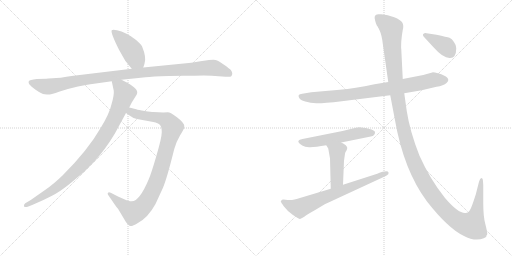
t = 0.00 s
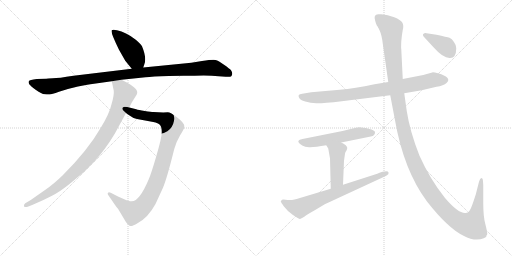
t = 1.92 s
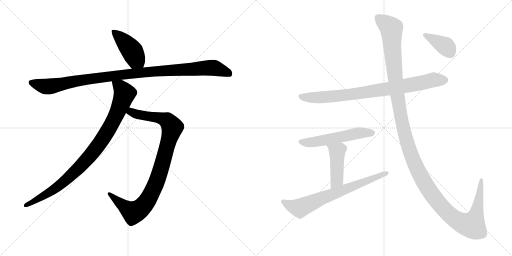
t = 3.84 s
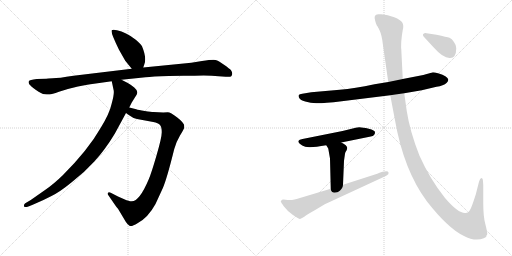
t = 5.77 s
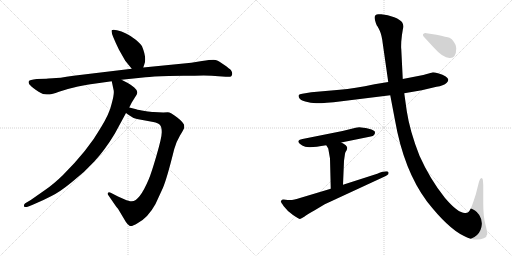
t = 7.69 s
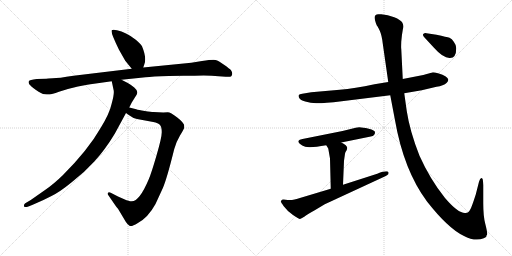
t = 9.61 s

The animated SVG that drew these frames (rendered in a browser with its animation timeline set to each time). Animation: 10 CSS @keyframes rules; one cycle of 9.61 s.

<svg version="1.1" viewBox="0 0 2048 1024" xmlns="http://www.w3.org/2000/svg">
  <g stroke="lightgray" stroke-dasharray="1,1" stroke-width="1" transform="scale(4, 4)">
    <line x1="0" y1="0" x2="256" y2="256"></line>
    <line x1="256" y1="0" x2="0" y2="256"></line>
    <line x1="128" y1="0" x2="128" y2="256"></line>
    <line x1="0" y1="128" x2="256" y2="128"></line>
    <line x1="256" y1="0" x2="512" y2="256"></line>
    <line x1="512" y1="0" x2="256" y2="256"></line>
    <line x1="384" y1="0" x2="384" y2="256"></line>
    <line x1="256" y1="128" x2="512" y2="128"></line>
  </g>
<g transform="scale(1, -1) translate(0, -850)">
   <style type="text/css">
    @keyframes keyframes0 {
      from {
       stroke: black;
       stroke-dashoffset: 433;
       stroke-width: 128;
       }
       58% {
       animation-timing-function: step-end;
       stroke: black;
       stroke-dashoffset: 0;
       stroke-width: 128;
       }
       to {
       stroke: black;
       stroke-width: 1024;
       }
       }
       #make-me-a-hanzi-animation-0 {
         animation: keyframes0 0.602376s both;
         animation-delay: 0.000000s;
         animation-timing-function: linear;
       }
    @keyframes keyframes1 {
      from {
       stroke: black;
       stroke-dashoffset: 1063;
       stroke-width: 128;
       }
       78% {
       animation-timing-function: step-end;
       stroke: black;
       stroke-dashoffset: 0;
       stroke-width: 128;
       }
       to {
       stroke: black;
       stroke-width: 1024;
       }
       }
       #make-me-a-hanzi-animation-1 {
         animation: keyframes1 1.115072s both;
         animation-delay: 0.602376s;
         animation-timing-function: linear;
       }
    @keyframes keyframes2 {
      from {
       stroke: black;
       stroke-dashoffset: 956;
       stroke-width: 128;
       }
       76% {
       animation-timing-function: step-end;
       stroke: black;
       stroke-dashoffset: 0;
       stroke-width: 128;
       }
       to {
       stroke: black;
       stroke-width: 1024;
       }
       }
       #make-me-a-hanzi-animation-2 {
         animation: keyframes2 1.027995s both;
         animation-delay: 1.717448s;
         animation-timing-function: linear;
       }
    @keyframes keyframes3 {
      from {
       stroke: black;
       stroke-dashoffset: 932;
       stroke-width: 128;
       }
       75% {
       animation-timing-function: step-end;
       stroke: black;
       stroke-dashoffset: 0;
       stroke-width: 128;
       }
       to {
       stroke: black;
       stroke-width: 1024;
       }
       }
       #make-me-a-hanzi-animation-3 {
         animation: keyframes3 1.008464s both;
         animation-delay: 2.745443s;
         animation-timing-function: linear;
       }
    @keyframes keyframes4 {
      from {
       stroke: black;
       stroke-dashoffset: 837;
       stroke-width: 128;
       }
       73% {
       animation-timing-function: step-end;
       stroke: black;
       stroke-dashoffset: 0;
       stroke-width: 128;
       }
       to {
       stroke: black;
       stroke-width: 1024;
       }
       }
       #make-me-a-hanzi-animation-4 {
         animation: keyframes4 0.931152s both;
         animation-delay: 3.753907s;
         animation-timing-function: linear;
       }
    @keyframes keyframes5 {
      from {
       stroke: black;
       stroke-dashoffset: 549;
       stroke-width: 128;
       }
       64% {
       animation-timing-function: step-end;
       stroke: black;
       stroke-dashoffset: 0;
       stroke-width: 128;
       }
       to {
       stroke: black;
       stroke-width: 1024;
       }
       }
       #make-me-a-hanzi-animation-5 {
         animation: keyframes5 0.696777s both;
         animation-delay: 4.685059s;
         animation-timing-function: linear;
       }
    @keyframes keyframes6 {
      from {
       stroke: black;
       stroke-dashoffset: 444;
       stroke-width: 128;
       }
       59% {
       animation-timing-function: step-end;
       stroke: black;
       stroke-dashoffset: 0;
       stroke-width: 128;
       }
       to {
       stroke: black;
       stroke-width: 1024;
       }
       }
       #make-me-a-hanzi-animation-6 {
         animation: keyframes6 0.611328s both;
         animation-delay: 5.381836s;
         animation-timing-function: linear;
       }
    @keyframes keyframes7 {
      from {
       stroke: black;
       stroke-dashoffset: 708;
       stroke-width: 128;
       }
       70% {
       animation-timing-function: step-end;
       stroke: black;
       stroke-dashoffset: 0;
       stroke-width: 128;
       }
       to {
       stroke: black;
       stroke-width: 1024;
       }
       }
       #make-me-a-hanzi-animation-7 {
         animation: keyframes7 0.826172s both;
         animation-delay: 5.993164s;
         animation-timing-function: linear;
       }
    @keyframes keyframes8 {
      from {
       stroke: black;
       stroke-dashoffset: 1408;
       stroke-width: 128;
       }
       82% {
       animation-timing-function: step-end;
       stroke: black;
       stroke-dashoffset: 0;
       stroke-width: 128;
       }
       to {
       stroke: black;
       stroke-width: 1024;
       }
       }
       #make-me-a-hanzi-animation-8 {
         animation: keyframes8 1.395833s both;
         animation-delay: 6.819336s;
         animation-timing-function: linear;
       }
    @keyframes keyframes9 {
      from {
       stroke: black;
       stroke-dashoffset: 380;
       stroke-width: 128;
       }
       55% {
       animation-timing-function: step-end;
       stroke: black;
       stroke-dashoffset: 0;
       stroke-width: 128;
       }
       to {
       stroke: black;
       stroke-width: 1024;
       }
       }
       #make-me-a-hanzi-animation-9 {
         animation: keyframes9 0.559245s both;
         animation-delay: 8.215169s;
         animation-timing-function: linear;
       }
</style>
<path d="M 573.0 580.5 L 578.0 595.5 Q 587.0 619.5 568.0 665.5 Q 563.0 675.5 543.0 691.5 Q 523.0 707.5 504.0 716.5 Q 486.0 725.5 468.0 729.5 Q 451.0 733.5 447.0 729.5 Q 441.0 721.5 476.0 651.5 L 501.0 607.5 L 527.0 575.5 C 546.0 552.5 564.0 552.5 573.0 580.5 Z" fill="lightgray"></path> 
<path d="M 185.0 535.5 L 147.0 534.5 Q 118.0 531.5 115.0 525.5 Q 113.0 519.5 117.0 513.5 Q 123.0 505.5 144.0 490.5 Q 166.0 474.5 179.0 473.5 Q 193.0 471.5 199.0 472.5 Q 206.0 472.5 236.0 483.5 Q 267.0 494.5 312.0 504.5 Q 358.0 513.5 369.0 514.5 L 447.0 525.5 L 486.0 531.5 L 582.0 541.5 Q 608.0 544.5 675.0 546.5 L 735.0 547.5 Q 781.0 547.5 815.0 548.5 Q 849.0 548.5 874.0 545.5 L 903.0 543.5 Q 921.0 541.5 925.0 545.5 Q 929.0 549.5 929.0 556.5 Q 929.0 562.5 924.0 569.5 Q 919.0 575.5 896.0 591.5 Q 874.0 607.5 862.0 610.5 Q 850.0 612.5 808.0 606.5 L 765.0 599.5 L 573.0 580.5 L 527.0 575.5 L 294.0 547.5 Q 233.0 537.5 211.0 537.5 Q 189.0 537.5 185.0 535.5 Z" fill="lightgray"></path> 
<path d="M 504.0 398.5 L 515.0 390.5 Q 532.0 377.5 548.0 374.5 L 613.0 362.5 Q 633.0 358.5 640.0 350.5 Q 647.0 342.5 647.0 321.5 Q 647.0 300.5 626.0 228.5 Q 605.0 156.5 595.0 133.5 Q 558.0 45.5 527.0 45.5 Q 519.0 44.5 497.0 53.5 L 472.0 64.5 L 443.0 79.5 Q 435.0 83.5 432.0 79.5 Q 429.0 75.5 432.0 71.5 L 463.0 26.5 Q 466.0 21.5 472.0 15.5 L 503.0 -36.5 Q 510.0 -47.5 518.0 -52.5 Q 526.0 -57.5 550.0 -42.5 Q 592.0 -20.5 622.0 34.5 L 651.0 97.5 Q 667.0 133.5 697.0 254.5 Q 706.0 285.5 720.0 308.5 Q 734.0 330.5 737.0 339.5 L 737.0 347.5 Q 737.0 358.5 709.0 380.5 Q 682.0 401.5 671.0 401.5 Q 661.0 401.5 653.0 400.5 L 614.0 402.5 Q 605.0 402.5 579.0 406.5 Q 553.0 410.5 545.0 413.5 L 517.0 420.5 C 488.0 427.5 480.0 416.5 504.0 398.5 Z" fill="lightgray"></path> 
<path d="M 447.0 525.5 L 455.0 487.5 Q 457.0 469.5 446.0 433.5 Q 438.0 396.5 403.0 339.5 Q 353.0 251.5 251.0 149.5 Q 215.0 114.5 183.0 92.5 L 123.0 50.5 L 101.0 37.5 Q 95.0 33.5 96.0 26.5 Q 97.0 18.5 111.0 23.5 L 131.0 31.5 Q 174.0 49.5 206.0 66.5 Q 239.0 82.5 288.0 122.5 Q 338.0 161.5 378.0 205.5 Q 419.0 249.5 459.0 315.5 L 504.0 398.5 L 517.0 420.5 L 527.0 440.5 L 547.0 472.5 Q 554.0 486.5 537.0 500.5 Q 521.0 513.5 511.0 518.5 L 486.0 531.5 C 459.0 545.5 441.0 554.5 447.0 525.5 Z" fill="lightgray"></path> 
<path d="M 1617.0 477.5 L 1687.0 489.5 L 1746.0 503.5 Q 1774.0 507.5 1787.0 519.5 Q 1809.0 540.5 1752.0 557.5 Q 1734.0 561.5 1729.0 560.5 L 1693.0 550.5 L 1611.0 534.5 L 1553.0 522.5 L 1498.0 513.5 Q 1418.0 496.5 1359.0 491.5 L 1245.0 481.5 L 1209.0 475.5 Q 1198.0 473.5 1195.0 470.5 Q 1193.0 464.5 1197.0 458.5 Q 1201.0 449.5 1221.0 444.5 Q 1242.0 438.5 1265.0 437.5 Q 1288.0 436.5 1367.0 445.5 L 1561.0 469.5 L 1617.0 477.5 Z" fill="lightgray"></path> 
<path d="M 1195.0 288.5 L 1193.0 283.5 L 1197.0 277.5 Q 1198.0 275.5 1209.0 268.5 Q 1220.0 260.5 1241.0 261.5 Q 1262.0 262.5 1305.0 269.5 L 1365.0 280.5 L 1483.0 304.5 Q 1493.0 306.5 1495.0 309.5 Q 1500.0 310.5 1500.0 321.5 Q 1500.0 329.5 1475.0 335.5 Q 1450.0 341.5 1437.0 341.5 L 1423.0 339.5 L 1370.0 326.5 L 1210.0 294.5 Q 1196.0 291.5 1195.0 288.5 Z" fill="lightgray"></path> 
<path d="M 1305.0 269.5 L 1313.0 256.5 L 1320.0 216.5 L 1323.0 95.5 C 1324.0 65.5 1371.0 81.5 1372.0 111.5 L 1376.0 207.5 L 1380.0 235.5 Q 1381.0 242.5 1386.0 248.5 Q 1389.0 255.5 1389.0 259.5 Q 1389.0 263.5 1383.0 269.5 Q 1375.0 276.5 1365.0 280.5 C 1338.0 293.5 1289.0 295.5 1305.0 269.5 Z" fill="lightgray"></path> 
<path d="M 1323.0 95.5 L 1203.0 59.5 Q 1169.0 47.5 1151.0 50.5 Q 1133.0 53.5 1128.0 51.5 Q 1124.0 47.5 1123.0 45.5 Q 1123.0 42.5 1135.0 25.5 Q 1148.0 7.5 1172.0 -9.5 Q 1197.0 -26.5 1200.0 -25.5 Q 1204.0 -24.5 1217.0 -16.5 Q 1228.0 -7.5 1259.0 9.5 L 1299.0 33.5 L 1541.0 145.5 Q 1549.0 149.5 1553.0 153.5 Q 1555.0 159.5 1554.0 160.5 Q 1551.0 171.5 1509.0 155.5 L 1372.0 111.5 L 1323.0 95.5 Z" fill="lightgray"></path> 
<path d="M 1949.0 -86.5 Q 1949.0 -75.5 1941.0 -44.5 Q 1933.0 -14.5 1933.0 37.5 L 1933.0 109.5 Q 1932.0 132.5 1930.0 135.5 Q 1922.0 143.5 1916.0 123.5 L 1903.0 72.5 Q 1885.0 16.5 1880.0 10.5 Q 1876.0 3.5 1871.0 0.5 L 1863.0 -1.5 Q 1835.0 -5.5 1780.0 58.5 Q 1720.0 133.5 1678.0 227.5 Q 1639.0 326.5 1627.0 406.5 L 1617.0 477.5 L 1611.0 534.5 L 1605.0 655.5 Q 1604.0 655.5 1605.0 683.5 Q 1607.0 710.5 1611.0 730.5 Q 1616.0 750.5 1609.0 760.5 Q 1603.0 770.5 1577.0 781.5 Q 1551.0 791.5 1525.0 793.5 L 1513.0 793.5 Q 1492.0 792.5 1501.0 766.5 Q 1506.0 749.5 1508.0 747.5 Q 1511.0 744.5 1519.0 727.5 Q 1527.0 710.5 1531.0 676.5 L 1553.0 522.5 L 1561.0 469.5 L 1580.0 369.5 Q 1615.0 169.5 1708.0 44.5 Q 1792.0 -62.5 1854.0 -92.5 Q 1901.0 -117.5 1935.0 -102.5 Q 1942.0 -99.5 1945.0 -96.5 Q 1945.0 -90.5 1949.0 -86.5 Z" fill="lightgray"></path> 
<path d="M 1825.0 657.5 Q 1825.0 670.5 1815.0 683.5 Q 1808.0 695.5 1798.0 699.5 Q 1788.0 702.5 1746.0 711.5 L 1706.0 717.5 Q 1698.0 718.5 1693.0 714.5 Q 1689.0 709.5 1698.0 700.5 L 1735.0 660.5 Q 1774.0 616.5 1800.0 618.5 Q 1825.0 618.5 1825.0 657.5 Z" fill="lightgray"></path> 
      <clipPath id="make-me-a-hanzi-clip-0">
      <path d="M 573.0 580.5 L 578.0 595.5 Q 587.0 619.5 568.0 665.5 Q 563.0 675.5 543.0 691.5 Q 523.0 707.5 504.0 716.5 Q 486.0 725.5 468.0 729.5 Q 451.0 733.5 447.0 729.5 Q 441.0 721.5 476.0 651.5 L 501.0 607.5 L 527.0 575.5 C 546.0 552.5 564.0 552.5 573.0 580.5 Z" fill="lightgray"></path>
      </clipPath>
      <path clip-path="url(#make-me-a-hanzi-clip-0)" d="M 452.0 726.5 L 522.0 655.5 L 543.0 615.5 L 564.0 591.5 " fill="none" id="make-me-a-hanzi-animation-0" stroke-dasharray="305 610" stroke-linecap="round"></path>

      <clipPath id="make-me-a-hanzi-clip-1">
      <path d="M 185.0 535.5 L 147.0 534.5 Q 118.0 531.5 115.0 525.5 Q 113.0 519.5 117.0 513.5 Q 123.0 505.5 144.0 490.5 Q 166.0 474.5 179.0 473.5 Q 193.0 471.5 199.0 472.5 Q 206.0 472.5 236.0 483.5 Q 267.0 494.5 312.0 504.5 Q 358.0 513.5 369.0 514.5 L 447.0 525.5 L 486.0 531.5 L 582.0 541.5 Q 608.0 544.5 675.0 546.5 L 735.0 547.5 Q 781.0 547.5 815.0 548.5 Q 849.0 548.5 874.0 545.5 L 903.0 543.5 Q 921.0 541.5 925.0 545.5 Q 929.0 549.5 929.0 556.5 Q 929.0 562.5 924.0 569.5 Q 919.0 575.5 896.0 591.5 Q 874.0 607.5 862.0 610.5 Q 850.0 612.5 808.0 606.5 L 765.0 599.5 L 573.0 580.5 L 527.0 575.5 L 294.0 547.5 Q 233.0 537.5 211.0 537.5 Q 189.0 537.5 185.0 535.5 Z" fill="lightgray"></path>
      </clipPath>
      <path clip-path="url(#make-me-a-hanzi-clip-1)" d="M 123.0 520.5 L 188.0 503.5 L 475.0 550.5 L 838.0 579.5 L 862.0 577.5 L 918.0 554.5 " fill="none" id="make-me-a-hanzi-animation-1" stroke-dasharray="935 1870" stroke-linecap="round"></path>

      <clipPath id="make-me-a-hanzi-clip-2">
      <path d="M 504.0 398.5 L 515.0 390.5 Q 532.0 377.5 548.0 374.5 L 613.0 362.5 Q 633.0 358.5 640.0 350.5 Q 647.0 342.5 647.0 321.5 Q 647.0 300.5 626.0 228.5 Q 605.0 156.5 595.0 133.5 Q 558.0 45.5 527.0 45.5 Q 519.0 44.5 497.0 53.5 L 472.0 64.5 L 443.0 79.5 Q 435.0 83.5 432.0 79.5 Q 429.0 75.5 432.0 71.5 L 463.0 26.5 Q 466.0 21.5 472.0 15.5 L 503.0 -36.5 Q 510.0 -47.5 518.0 -52.5 Q 526.0 -57.5 550.0 -42.5 Q 592.0 -20.5 622.0 34.5 L 651.0 97.5 Q 667.0 133.5 697.0 254.5 Q 706.0 285.5 720.0 308.5 Q 734.0 330.5 737.0 339.5 L 737.0 347.5 Q 737.0 358.5 709.0 380.5 Q 682.0 401.5 671.0 401.5 Q 661.0 401.5 653.0 400.5 L 614.0 402.5 Q 605.0 402.5 579.0 406.5 Q 553.0 410.5 545.0 413.5 L 517.0 420.5 C 488.0 427.5 480.0 416.5 504.0 398.5 Z" fill="lightgray"></path>
      </clipPath>
      <path clip-path="url(#make-me-a-hanzi-clip-2)" d="M 514.0 400.5 L 525.0 402.5 L 558.0 390.5 L 660.0 372.5 L 689.0 341.5 L 629.0 129.5 L 594.0 55.5 L 570.0 22.5 L 534.0 0.5 L 526.0 3.5 L 438.0 75.5 " fill="none" id="make-me-a-hanzi-animation-2" stroke-dasharray="828 1656" stroke-linecap="round"></path>

      <clipPath id="make-me-a-hanzi-clip-3">
      <path d="M 447.0 525.5 L 455.0 487.5 Q 457.0 469.5 446.0 433.5 Q 438.0 396.5 403.0 339.5 Q 353.0 251.5 251.0 149.5 Q 215.0 114.5 183.0 92.5 L 123.0 50.5 L 101.0 37.5 Q 95.0 33.5 96.0 26.5 Q 97.0 18.5 111.0 23.5 L 131.0 31.5 Q 174.0 49.5 206.0 66.5 Q 239.0 82.5 288.0 122.5 Q 338.0 161.5 378.0 205.5 Q 419.0 249.5 459.0 315.5 L 504.0 398.5 L 517.0 420.5 L 527.0 440.5 L 547.0 472.5 Q 554.0 486.5 537.0 500.5 Q 521.0 513.5 511.0 518.5 L 486.0 531.5 C 459.0 545.5 441.0 554.5 447.0 525.5 Z" fill="lightgray"></path>
      </clipPath>
      <path clip-path="url(#make-me-a-hanzi-clip-3)" d="M 454.0 520.5 L 482.0 499.5 L 498.0 475.5 L 459.0 378.5 L 395.0 271.5 L 353.0 218.5 L 255.0 122.5 L 182.0 71.5 L 104.0 29.5 " fill="none" id="make-me-a-hanzi-animation-3" stroke-dasharray="804 1608" stroke-linecap="round"></path>

      <clipPath id="make-me-a-hanzi-clip-4">
      <path d="M 1617.0 477.5 L 1687.0 489.5 L 1746.0 503.5 Q 1774.0 507.5 1787.0 519.5 Q 1809.0 540.5 1752.0 557.5 Q 1734.0 561.5 1729.0 560.5 L 1693.0 550.5 L 1611.0 534.5 L 1553.0 522.5 L 1498.0 513.5 Q 1418.0 496.5 1359.0 491.5 L 1245.0 481.5 L 1209.0 475.5 Q 1198.0 473.5 1195.0 470.5 Q 1193.0 464.5 1197.0 458.5 Q 1201.0 449.5 1221.0 444.5 Q 1242.0 438.5 1265.0 437.5 Q 1288.0 436.5 1367.0 445.5 L 1561.0 469.5 L 1617.0 477.5 Z" fill="lightgray"></path>
      </clipPath>
      <path clip-path="url(#make-me-a-hanzi-clip-4)" d="M 1205.0 465.5 L 1259.0 459.5 L 1372.0 468.5 L 1592.0 501.5 L 1731.0 530.5 L 1780.0 530.5 " fill="none" id="make-me-a-hanzi-animation-4" stroke-dasharray="709 1418" stroke-linecap="round"></path>

      <clipPath id="make-me-a-hanzi-clip-5">
      <path d="M 1195.0 288.5 L 1193.0 283.5 L 1197.0 277.5 Q 1198.0 275.5 1209.0 268.5 Q 1220.0 260.5 1241.0 261.5 Q 1262.0 262.5 1305.0 269.5 L 1365.0 280.5 L 1483.0 304.5 Q 1493.0 306.5 1495.0 309.5 Q 1500.0 310.5 1500.0 321.5 Q 1500.0 329.5 1475.0 335.5 Q 1450.0 341.5 1437.0 341.5 L 1423.0 339.5 L 1370.0 326.5 L 1210.0 294.5 Q 1196.0 291.5 1195.0 288.5 Z" fill="lightgray"></path>
      </clipPath>
      <path clip-path="url(#make-me-a-hanzi-clip-5)" d="M 1200.0 283.5 L 1244.0 281.5 L 1433.0 318.5 L 1489.0 318.5 " fill="none" id="make-me-a-hanzi-animation-5" stroke-dasharray="421 842" stroke-linecap="round"></path>

      <clipPath id="make-me-a-hanzi-clip-6">
      <path d="M 1305.0 269.5 L 1313.0 256.5 L 1320.0 216.5 L 1323.0 95.5 C 1324.0 65.5 1371.0 81.5 1372.0 111.5 L 1376.0 207.5 L 1380.0 235.5 Q 1381.0 242.5 1386.0 248.5 Q 1389.0 255.5 1389.0 259.5 Q 1389.0 263.5 1383.0 269.5 Q 1375.0 276.5 1365.0 280.5 C 1338.0 293.5 1289.0 295.5 1305.0 269.5 Z" fill="lightgray"></path>
      </clipPath>
      <path clip-path="url(#make-me-a-hanzi-clip-6)" d="M 1313.0 265.5 L 1348.0 242.5 L 1349.0 232.5 L 1346.0 127.5 L 1327.0 103.5 " fill="none" id="make-me-a-hanzi-animation-6" stroke-dasharray="316 632" stroke-linecap="round"></path>

      <clipPath id="make-me-a-hanzi-clip-7">
      <path d="M 1323.0 95.5 L 1203.0 59.5 Q 1169.0 47.5 1151.0 50.5 Q 1133.0 53.5 1128.0 51.5 Q 1124.0 47.5 1123.0 45.5 Q 1123.0 42.5 1135.0 25.5 Q 1148.0 7.5 1172.0 -9.5 Q 1197.0 -26.5 1200.0 -25.5 Q 1204.0 -24.5 1217.0 -16.5 Q 1228.0 -7.5 1259.0 9.5 L 1299.0 33.5 L 1541.0 145.5 Q 1549.0 149.5 1553.0 153.5 Q 1555.0 159.5 1554.0 160.5 Q 1551.0 171.5 1509.0 155.5 L 1372.0 111.5 L 1323.0 95.5 Z" fill="lightgray"></path>
      </clipPath>
      <path clip-path="url(#make-me-a-hanzi-clip-7)" d="M 1130.0 44.5 L 1162.0 27.5 L 1199.0 17.5 L 1515.0 144.5 L 1523.0 152.5 L 1548.0 157.5 " fill="none" id="make-me-a-hanzi-animation-7" stroke-dasharray="580 1160" stroke-linecap="round"></path>

      <clipPath id="make-me-a-hanzi-clip-8">
      <path d="M 1949.0 -86.5 Q 1949.0 -75.5 1941.0 -44.5 Q 1933.0 -14.5 1933.0 37.5 L 1933.0 109.5 Q 1932.0 132.5 1930.0 135.5 Q 1922.0 143.5 1916.0 123.5 L 1903.0 72.5 Q 1885.0 16.5 1880.0 10.5 Q 1876.0 3.5 1871.0 0.5 L 1863.0 -1.5 Q 1835.0 -5.5 1780.0 58.5 Q 1720.0 133.5 1678.0 227.5 Q 1639.0 326.5 1627.0 406.5 L 1617.0 477.5 L 1611.0 534.5 L 1605.0 655.5 Q 1604.0 655.5 1605.0 683.5 Q 1607.0 710.5 1611.0 730.5 Q 1616.0 750.5 1609.0 760.5 Q 1603.0 770.5 1577.0 781.5 Q 1551.0 791.5 1525.0 793.5 L 1513.0 793.5 Q 1492.0 792.5 1501.0 766.5 Q 1506.0 749.5 1508.0 747.5 Q 1511.0 744.5 1519.0 727.5 Q 1527.0 710.5 1531.0 676.5 L 1553.0 522.5 L 1561.0 469.5 L 1580.0 369.5 Q 1615.0 169.5 1708.0 44.5 Q 1792.0 -62.5 1854.0 -92.5 Q 1901.0 -117.5 1935.0 -102.5 Q 1942.0 -99.5 1945.0 -96.5 Q 1945.0 -90.5 1949.0 -86.5 Z" fill="lightgray"></path>
      </clipPath>
      <path clip-path="url(#make-me-a-hanzi-clip-8)" d="M 1513.0 777.5 L 1565.0 736.5 L 1584.0 506.5 L 1614.0 330.5 L 1654.0 206.5 L 1707.0 103.5 L 1752.0 41.5 L 1810.0 -18.5 L 1842.0 -39.5 L 1888.0 -49.5 L 1909.0 11.5 L 1925.0 130.5 " fill="none" id="make-me-a-hanzi-animation-8" stroke-dasharray="1280 2560" stroke-linecap="round"></path>

      <clipPath id="make-me-a-hanzi-clip-9">
      <path d="M 1825.0 657.5 Q 1825.0 670.5 1815.0 683.5 Q 1808.0 695.5 1798.0 699.5 Q 1788.0 702.5 1746.0 711.5 L 1706.0 717.5 Q 1698.0 718.5 1693.0 714.5 Q 1689.0 709.5 1698.0 700.5 L 1735.0 660.5 Q 1774.0 616.5 1800.0 618.5 Q 1825.0 618.5 1825.0 657.5 Z" fill="lightgray"></path>
      </clipPath>
      <path clip-path="url(#make-me-a-hanzi-clip-9)" d="M 1701.0 709.5 L 1783.0 665.5 L 1801.0 640.5 " fill="none" id="make-me-a-hanzi-animation-9" stroke-dasharray="252 504" stroke-linecap="round"></path>

</g>
</svg>
